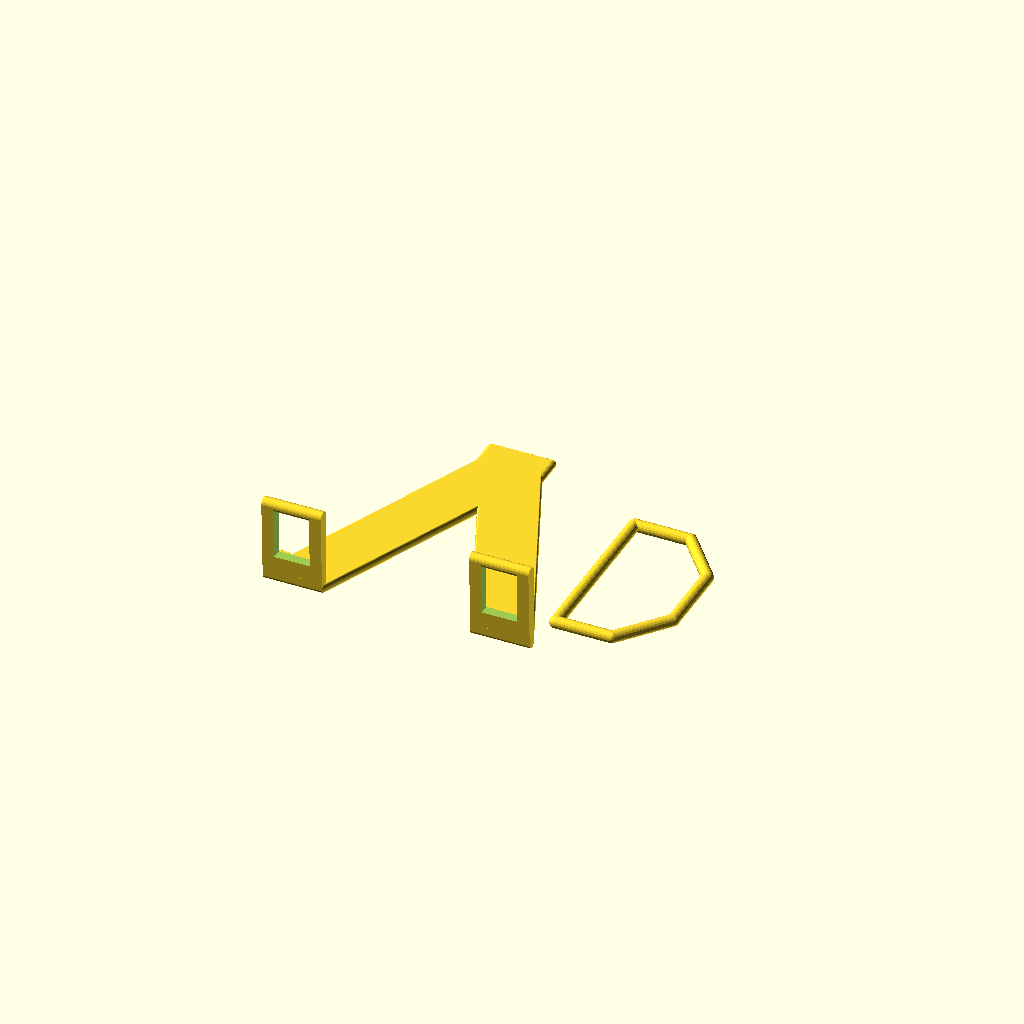
Cell 1: the model at its default parameters.
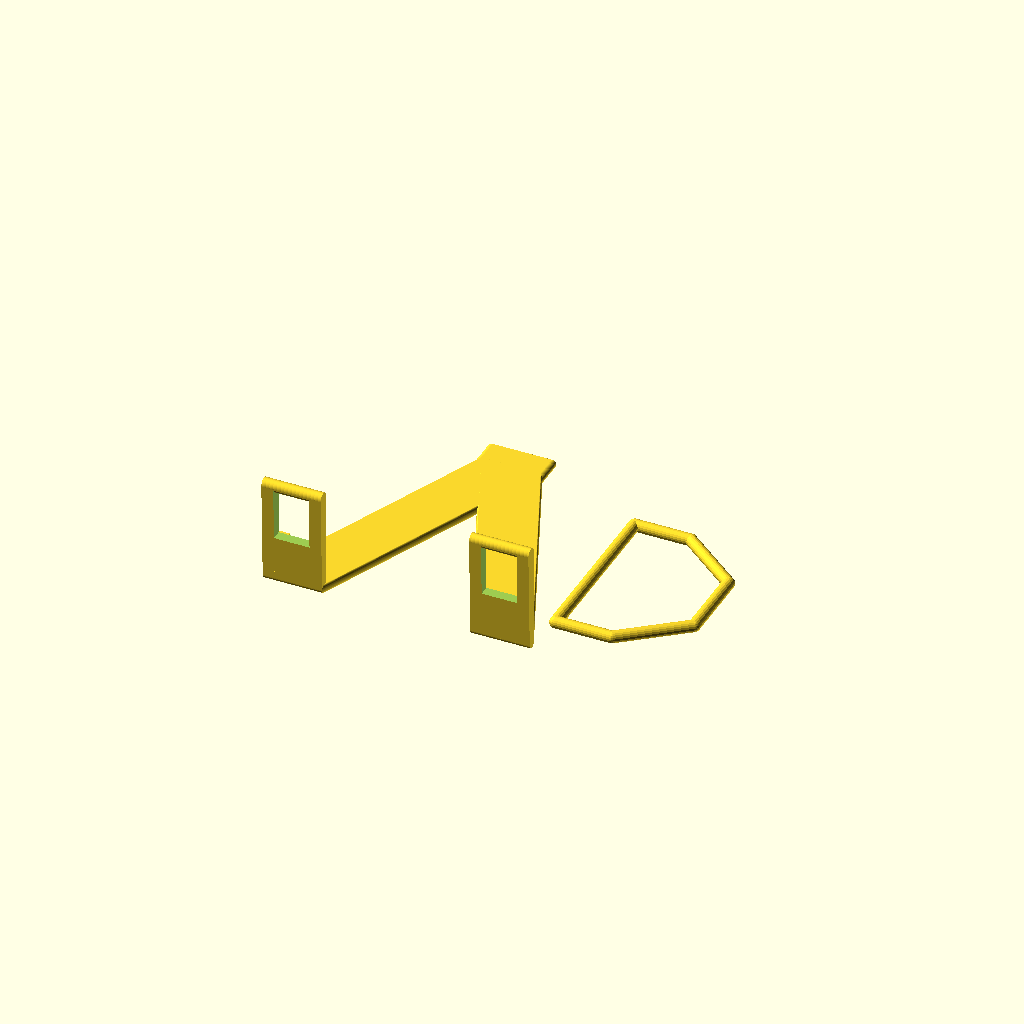
Cell 2: the same model with phoneDepth = 14.2.
One fixed orthographic camera (rotation 55°, 0°, 25°; colour scheme Cornfield) for every cell.
Source of the model, inputs/thingiverse/files/thing-634492/Note4VR4-panel-r06.scad:
// A front panel to hinge and mount a OnePlus One phone into the Note4 VR Headset

// Which part to make?
part = "both"; // [first:Panel Only,second:Clip Only,both:Panel and Clip]

// Measured Width of Phone
phoneHeight = 77; // measured width of OnePlus One (sideways)

// Measured Depth of Phone (7.1 for iPhone6+, 9.1 for Oneplus One)
phoneDepth = 7.1; // measured depth of phone

/* [Hidden] */
$fn=40;
panelHeight = 80; // really measured it as 79
panelThickness = 3; // thickness of plastic for the panel
hingeThickness = 4; // thickness of lower hooks
hookSeparation = 70; // distance between the two lower hooks
hookWidth = 12; // width of the bottom hooks. Measured as 10.
hookDepth = 18; // distance from flat face to inner hook
foamFudge = 1; // fudge factor due to adding foam, clip radius being oversized, etc
tabWidth = 20; // width of upper tab
tabHeight = 8; // height to make the upper tab
clipThickness = 4; // how thick to make the clip
clipRadius = clipThickness * .5; // Same as clipThickness to make it round  clipThickness * .6; // radius for clips. They'll be slightly bigger than clipThickness
clipClearance = 55; // inner width for upper clip
clipDepthClearance = 17; // inner depth for upper clip
clipWidth = clipClearance + clipRadius; // adjusted for dimensioning
clipDepth = clipDepthClearance + clipRadius; // inner depth before taper for upper clip



if (part== "first") panel();
else if (part == "second") clip();
else if (part == "both") makeBoth();
else makeBoth();


module makeBoth()
{
	panel();
	
	translate ([(hookSeparation + hookWidth)/2 + hingeThickness + clipRadius, 0, 0]) 
	rotate([0,0,270])
	clip();
}

module panel()
{
	// create the panel itself
	union()
	{
		// first leg
		hull()
		{
			translate ([0,(panelHeight/2), panelThickness/2])
			rotate([0,90,0])
			cylinder(r=panelThickness/2, h=tabWidth, center=true);
			
			translate ([-hookSeparation/2, -(panelHeight/2 + panelThickness/2), panelThickness/2])
			rotate([0,90,0])
			cylinder(r=panelThickness/2, h=hookWidth + 2*hingeThickness, center=true);
		}
		
		// second leg
		hull()
		{
			translate ([0,(panelHeight/2), panelThickness/2])
			rotate([0,90,0])
			cylinder(r=panelThickness/2, h=tabWidth, center=true);
				
			translate ([hookSeparation/2, -(panelHeight/2 + panelThickness/2), panelThickness/2])
			rotate([0,90,0])
			cylinder(r=panelThickness/2, h=hookWidth + 2*hingeThickness, center=true);
		}
			
		// add tab
		difference()
		{
			hull()
			{
				translate ([-tabWidth/2, panelHeight/2 + tabHeight/2 - 1, panelThickness/2])
				rotate ([90,0,0])
				cylinder (r=panelThickness/2, h=tabHeight + 2, center=true);
		
				translate ([tabWidth/2, panelHeight/2 + tabHeight/2 - 1, panelThickness/2])
				rotate ([90,0,0])
				cylinder (r=panelThickness/2, h=tabHeight + 2, center=true);
			}
				
			// remove a notch for better clip grip
			translate ([0,(panelHeight + hingeThickness)/2, -clipRadius])
			rotate ([0,90,0])
			cylinder (r=clipRadius+.5,h=tabWidth * 2,center=true);
		}
			
		// add hooks
		translate ([-hookSeparation/2, -panelHeight/2, 0])
		hook();
		
		translate ([hookSeparation/2, -panelHeight/2, 0])
		hook();
			
		// add nubbins for onePlus self alignment (uncomment and adjust "phoneHeight" to make a mini platform to auto-align your phone)
		translate ([-(hookSeparation/2+hookWidth/2), -(panelHeight - (panelHeight - phoneHeight)/2) / 2, (panelThickness + phoneDepth + foamFudge) / 2])
		cube ([hookWidth/2, (panelHeight - phoneHeight)/2, phoneDepth], center=true);
		
		translate ([hookSeparation/2+hookWidth/2, -(panelHeight - (panelHeight - phoneHeight)/2) / 2, (panelThickness + phoneDepth + foamFudge) / 2])
		cube ([hookWidth/2, (panelHeight - phoneHeight)/2, phoneDepth], center=true);
		

	}
}	

module hook()
{
	// create the hooks
	difference()
	{
		hull()
		{
			translate ([0, -panelThickness/2, panelThickness/2])
			rotate([0,90,0])
			cylinder(r=panelThickness/2, h=hookWidth + 2*hingeThickness, center=true);
			
			translate([0, -hingeThickness/2, hingeThickness/2 + hookDepth + phoneDepth + foamFudge])
			rotate([0,90,0])
			cylinder(r=hingeThickness/2, h=hookWidth + 2*hingeThickness, center=true);

		}
		
		translate ([0, -hingeThickness/2, panelThickness/2 + hookDepth/2 + phoneDepth + foamFudge])
		cube ([hookWidth, 100, hookDepth], center=true);
	}
	
	// draw the cylinder back in
	translate([0, -hingeThickness/2, hingeThickness/2 + hookDepth + phoneDepth + foamFudge])
	rotate([0,90,0])
	cylinder(r=hingeThickness/2, h=hookWidth * 1.5, center=true);		

}

module clip()
{
	translate ([0,0,clipThickness/2])
	intersection()
	{
		union()
		{
			hull()
			{
				corner1();
				corner2();
			}
			hull()
			{
				corner1();
				corner3();
			}
			hull()
			{
				corner2();
				corner4();
			}
			hull()
			{
				corner3();
				corner5();
			}
			hull()
			{
				corner4();
				corner6();
			}
			hull()
			{
				corner5();
				corner6();
			}
		}

		cube([1000,1000,clipThickness],center=true); // narrowing the clip to create flats.
	}
}

module corner1() translate([-clipWidth/2,0,0]) sphere(r=clipRadius, $fn=20);
module corner2() translate([clipWidth/2,0,0]) sphere(r=clipRadius, $fn=20);
module corner3() translate([-clipWidth/2,clipDepth,0]) sphere(r=clipRadius, $fn=20);
module corner4() translate([clipWidth/2,clipDepth,0]) sphere(r=clipRadius, $fn=20);
module corner5() translate([-(tabWidth + clipThickness + 1)/2,clipDepth + phoneDepth + foamFudge + clipRadius + panelThickness,0]) sphere(r=clipRadius, $fn=20);
module corner6() translate([(tabWidth + clipThickness + 1)/2,clipDepth + phoneDepth + foamFudge + clipRadius + panelThickness,0]) sphere(r=clipRadius, $fn=20);
Customizer parameters (derived from the source; name, type, default, range or options):
part: string, default "both", options "first", "second", "both"
phoneHeight: number, default 77
phoneDepth: number, default 7.1
